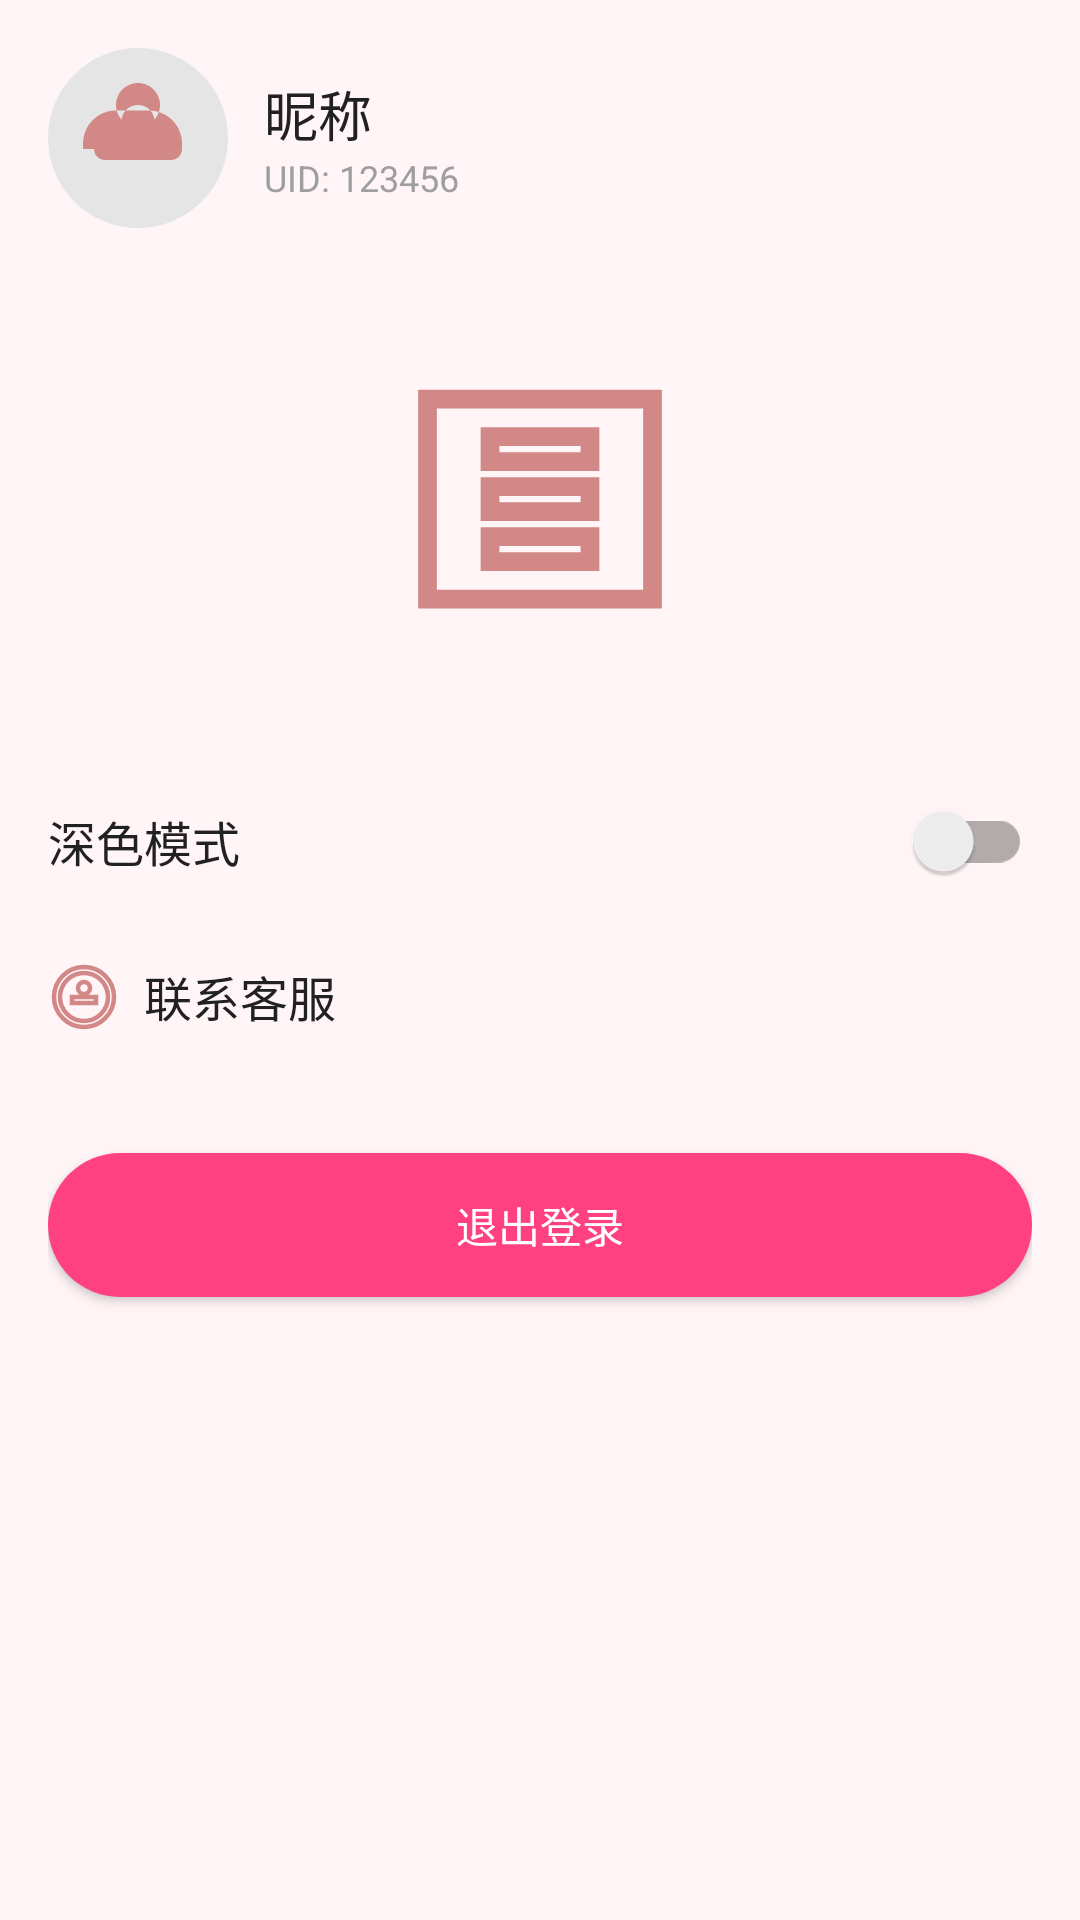

Write the Android layout XML for this screen, with the resource values it uses.
<!-- AndroidManifest.xml: application theme AppTheme -->
<!-- res/layout/fragment_mine.xml -->
<?xml version="1.0" encoding="utf-8"?>
<androidx.core.widget.NestedScrollView xmlns:android="http://schemas.android.com/apk/res/android"
    xmlns:app="http://schemas.android.com/apk/res-auto"
    android:id="@+id/scrollView"
    android:layout_width="match_parent"
    android:layout_height="match_parent"
    android:background="@color/page_bg"
    android:fillViewport="true">

    <LinearLayout
        android:layout_width="match_parent"
        android:layout_height="wrap_content"
        android:orientation="vertical"
        android:padding="16dp">

        
        <LinearLayout
            android:layout_width="match_parent"
            android:layout_height="wrap_content"
            android:orientation="horizontal"
            android:gravity="center_vertical">

            <ImageView
                android:id="@+id/imageAvatar"
                android:layout_width="60dp"
                android:layout_height="60dp"
                android:src="@drawable/ic_user_avatar"
                android:background="@drawable/bg_circle"
                android:padding="8dp" />

            <LinearLayout
                android:layout_width="0dp"
                android:layout_height="wrap_content"
                android:layout_weight="1"
                android:orientation="vertical"
                android:paddingStart="12dp">

                <TextView
                    android:id="@+id/tvNickname"
                    android:layout_width="wrap_content"
                    android:layout_height="wrap_content"
                    android:text="昵称"
                    android:textSize="18sp"
                    android:textColor="@color/text_dark" />

                <TextView
                    android:id="@+id/tvUid"
                    android:layout_width="wrap_content"
                    android:layout_height="wrap_content"
                    android:text="UID: 123456"
                    android:textSize="12sp"
                    android:textColor="@color/text_gray" />
            </LinearLayout>
        </LinearLayout>

        <TextView
            android:id="@+id/tvDesc"
            android:layout_width="wrap_content"
            android:layout_height="wrap_content"
            android:textSize="18sp"
            android:textColor="@color/text_dark" />

        
        <ImageView
            android:id="@+id/imageVipCard"
            android:layout_width="match_parent"
            android:layout_height="100dp"
            android:layout_marginTop="16dp"
            android:src="@drawable/ic_vip_card"
            android:scaleType="fitCenter" />

        
        <androidx.recyclerview.widget.RecyclerView
            android:id="@+id/recyclerMenu"
            android:layout_width="match_parent"
            android:layout_height="wrap_content"
            android:layout_marginTop="24dp"
            android:nestedScrollingEnabled="false"
            android:overScrollMode="never" />

        
        <androidx.appcompat.widget.SwitchCompat
            android:id="@+id/switchDarkMode"
            android:layout_width="match_parent"
            android:layout_height="wrap_content"
            android:text="深色模式"
            android:textSize="16sp"
            android:textColor="@color/text_dark"
            android:layout_marginTop="16dp" />

        
        <TextView
            android:id="@+id/tvContactService"
            android:layout_width="match_parent"
            android:layout_height="wrap_content"
            android:text="联系客服"
            android:drawableStart="@drawable/ic_service"
            android:drawablePadding="8dp"
            android:textSize="16sp"
            android:textColor="@color/text_dark"
            android:paddingTop="16dp"
            android:paddingBottom="16dp" />

        
        <Button
            android:id="@+id/btnLogout"
            android:layout_width="match_parent"
            android:layout_height="48dp"
            android:text="退出登录"
            android:textColor="@android:color/white"
            android:background="@drawable/bg_round_button"
            android:layout_marginTop="24dp" />
    </LinearLayout>
</androidx.core.widget.NestedScrollView>
<!-- resources referenced by this layout -->
<resources>
  <color name="page_bg">#FFF5F7</color>
  <color name="text_dark">#212121</color>
  <color name="text_gray">#9E9E9E</color>
  <!-- drawable bg_circle (drawable) -->
  <vector xmlns:android="http://schemas.android.com/apk/res/android"
      android:width="100dp"
      android:height="100dp"
      android:viewportWidth="100"
      android:viewportHeight="100">
      <path
          android:fillColor="#E5E5E5"
          android:pathData="M50,0c27.6,0 50,22.4 50,50s-22.4,50 -50,50s-50,-22.4 -50,-50s22.4,-50 50,-50z"/>
  </vector>
  <!-- drawable bg_round_button (drawable) -->
  <?xml version="1.0" encoding="utf-8"?>
  <shape xmlns:android="http://schemas.android.com/apk/res/android"
      android:shape="rectangle">
  
      
      <solid android:color="@color/pink" />
  
      
      <corners android:radius="24dp" />
  </shape>
  <!-- drawable ic_service (drawable) -->
  <vector xmlns:android="http://schemas.android.com/apk/res/android"
      android:width="24dp"
      android:height="24dp"
      android:viewportWidth="24"
      android:viewportHeight="24">
      <path
          android:strokeColor="#D38888"
          android:strokeWidth="1.5"
          android:fillColor="@android:color/transparent"
          android:pathData="M12,2a10,10 0 1,0 0,20a10,10 0 1,0 0,-20zm0,18a8,8 0 1,1 0,-16a8,8 0 1,1 0,16zM12,7c-1.1,0 -2,0.9 -2,2s0.9,2 2,2s2,-0.9 2,-2s-0.9,-2 -2,-2zM8,12h8v2H8z" />
  </vector>
  <!-- drawable ic_user_avatar (drawable) -->
  <vector xmlns:android="http://schemas.android.com/apk/res/android"
      android:width="24dp"
      android:height="24dp"
      android:viewportWidth="24"
      android:viewportHeight="24">
      <path
          android:fillColor="#D38888"
          android:pathData="M12,2c2.2,0 4,1.8 4,4s-1.8,4 -4,4s-4,-1.8 -4,-4s1.8,-4 4,-4zM12,6c-1.7,0 -3,1.3 -3,3s1.3,3 3,3s3,-1.3 3,-3s-1.3,-3 -3,-3zM4,14c0,1.1 0.9,2 2,2h12c1.1,0 2,-0.9 2,-2v-1c0,-3.3 -2.7,-6 -6,-6H8c-3.3,0 -6,2.7 -6,6v1z"/>
  </vector>
  <!-- drawable ic_vip_card (drawable) -->
  <vector xmlns:android="http://schemas.android.com/apk/res/android"
      android:width="24dp"
      android:height="24dp"
      android:viewportWidth="24"
      android:viewportHeight="24">
      <path
          android:strokeColor="#D38888"
          android:strokeWidth="1.5"
          android:fillColor="@android:color/transparent"
          android:pathData="M3,4h18v16H3zM8,7h8v2H8zm0,4h8v2H8zm0,4h8v2H8z" />
  </vector>
  <style name="AppTheme" parent="Theme.MaterialComponents.DayNight.NoActionBar">
          <item name="colorPrimary">@color/colorPrimary</item>
          <item name="colorPrimaryVariant">@color/nav_selector</item>
          <item name="colorOnPrimary">#FFFFFF</item>
          <item name="colorSecondary">@color/colorPrimary</item>
          <item name="colorOnSecondary">#FFFFFF</item>
          <item name="colorOnBackground">#333333</item>
          <item name="android:textColorPrimary">@color/text_primary</item>
          <item name="android:textColorSecondary">@color/text_secondary</item>
          <item name="android:textColor">@color/text_primary</item>
          <item name="android:statusBarColor">@color/white</item>
          <item name="android:navigationBarColor">@color/white</item>
      </style>
  <color name="pink">#FF4081</color>
  <color name="colorPrimary">#FF4081</color>
  <color name="text_primary">#333333</color>
  <color name="text_secondary">#666666</color>
  <color name="white">#FFFFFFFF</color>
</resources>
